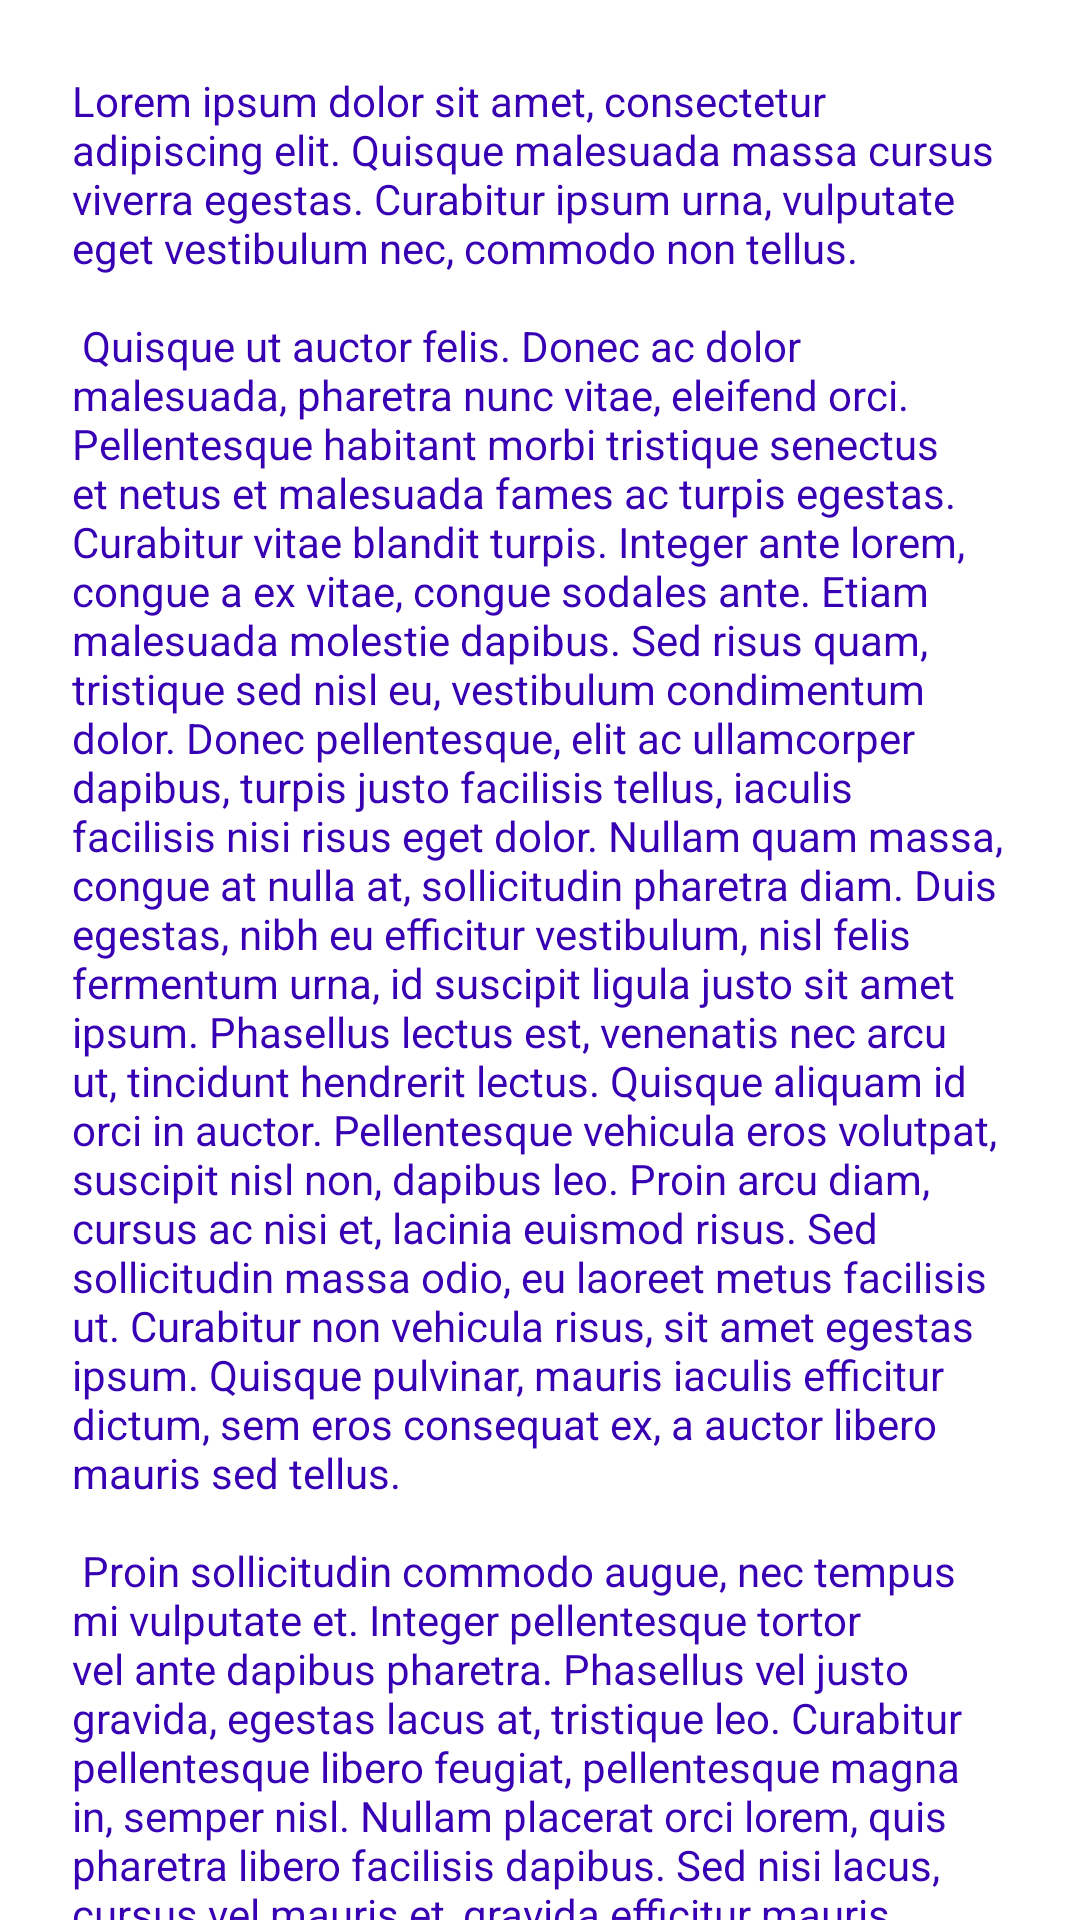

Write the Android layout XML for this screen, with the resource values it uses.
<!-- AndroidManifest.xml: application theme Theme.JetpackViewPager2 -->
<!-- res/layout/view_2.xml -->
<?xml version="1.0" encoding="utf-8"?>
<androidx.constraintlayout.widget.ConstraintLayout xmlns:android="http://schemas.android.com/apk/res/android"
    xmlns:app="http://schemas.android.com/apk/res-auto"
    android:layout_width="match_parent"
    android:layout_height="match_parent">

    <androidx.core.widget.NestedScrollView
        android:layout_width="match_parent"
        android:layout_height="match_parent">

        <TextView
            android:layout_width="wrap_content"
            android:layout_height="wrap_content"
            android:layout_margin="24dp"
            android:scrollbarAlwaysDrawVerticalTrack="true"
            android:scrollbars="vertical"
            android:text="@string/lorem_ipsum_text"
            android:textColor="@color/purple_700"
            app:layout_constraintBottom_toBottomOf="parent"
            app:layout_constraintHorizontal_bias="0.0"
            app:layout_constraintLeft_toLeftOf="parent"
            app:layout_constraintRight_toRightOf="parent"
            app:layout_constraintTop_toTopOf="parent"
            app:layout_constraintVertical_bias="0.0" />
    </androidx.core.widget.NestedScrollView>
</androidx.constraintlayout.widget.ConstraintLayout>
<!-- resources referenced by this layout -->
<resources>

</resources>
